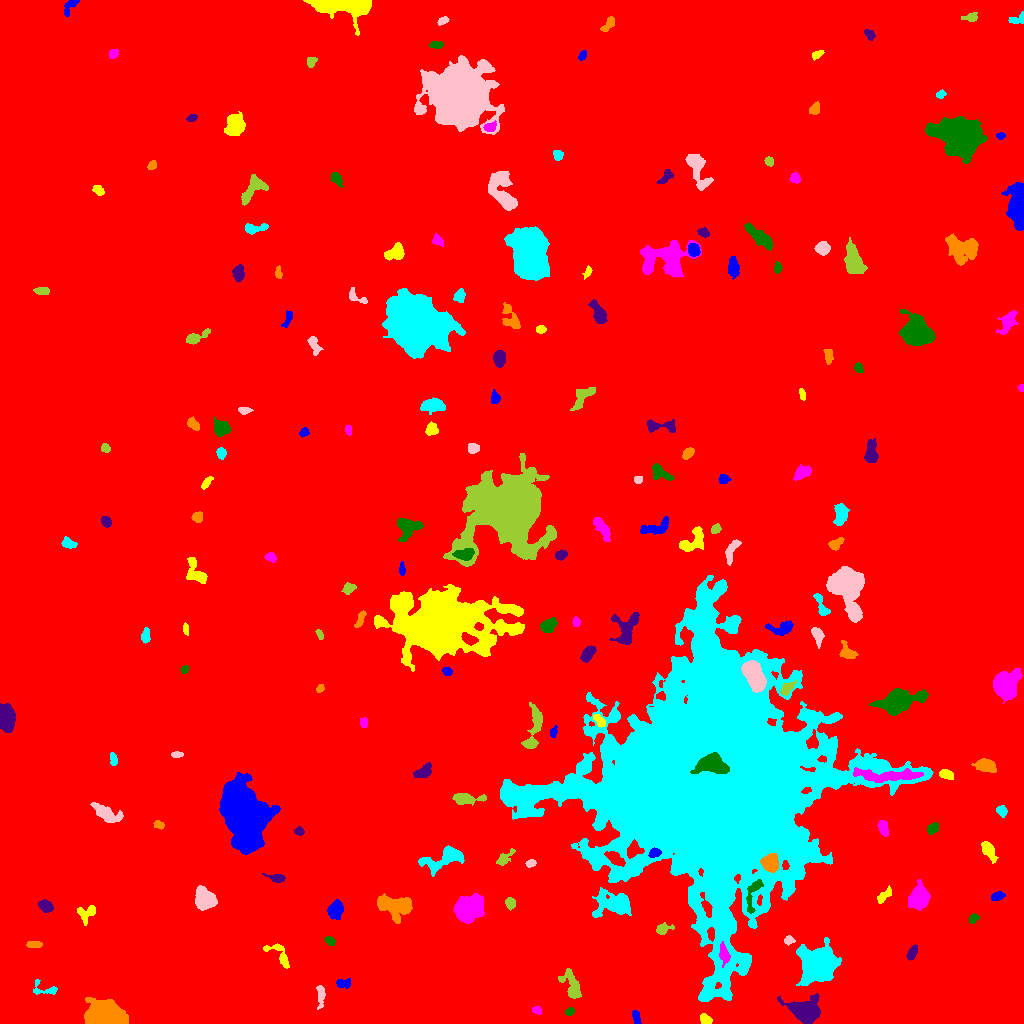

The table this chart was drawn from, first rows:
ID, X, Y, A, B, theta, total_flux, mu_max, mu_median, mu_mean, R_fwhm, R_e, R10, R90, x_start, x_end, y_start, y_end, area, greylevel
0, 532.4, 505.5, 292.9, 292, -0.797, 3153212, 19.0, 3.0, 3.399, 100.7, 252.2, 95.61, 413.5, 0, 1023, 0, 1023, 927798, 3.399
1, 636, 6.923, 3.642, 1.838, -1.29, 271.0, 5.0, 3.0, 2.631, 4.26, 3.29, 1.262, 4.918, 632, 641, 0, 13, 103, 11.63
2, 705.5, 3.439, 3.039, 2.295, -0.4896, 412.0, 7.0, 4.0, 3.712, 4.37, 3.338, 1.382, 5.015, 700, 712, 0, 10, 111, 12.71
3, 537.1, 13.16, 2.339, 1.765, -0.3044, 195.0, 5.0, 2.0, 2.746, 3.338, 2.585, 0.9772, 4.029, 532, 541, 9, 17, 71, 11.75
4, 569.1, 11.91, 2.34, 1.761, 0.3747, 205.0, 6.0, 3.0, 2.929, 3.7, 2.646, 0.9772, 3.989, 565, 574, 8, 16, 70, 11.93
5, 805.3, 12.17, 6.906, 5.24, -0.3037, 4968, 25.0, 6.0, 7.437, 6.676, 6.747, 2.585, 11.48, 777, 820, 0, 30, 668, 18.44
6, 104.5, 7.085, 7.775, 5.081, -0.07212, 33710, 128.0, 22.0, 36.21, 8.038, 7.291, 2.932, 12.53, 84, 128, 0, 26, 931, 45.21
7, 45.37, 34.14, 8.051, 3.332, -0.1653, 331.0, 5.0, 2.0, 2.043, 3.989, 3.785, 1.382, 6.283, 33, 57, 29, 44, 162, 11.04
8, 320.6, 28.38, 6.418, 1.773, 1.56, 334.0, 5.0, 2.0, 2.169, 3.989, 3.785, 1.382, 5.997, 316, 325, 14, 38, 154, 11.17
9, 571.7, 37.58, 8.446, 3.834, -1.143, 954.0, 7.0, 3.0, 2.773, 5.412, 5.781, 2.111, 9.062, 558, 581, 25, 55, 344, 11.77
10, 71.2, 43.18, 4.93, 1.716, -1.392, 291.0, 4.0, 2.0, 2.31, 5.585, 3.7, 1.493, 5.528, 66, 75, 33, 52, 126, 11.31
11, 342.7, 40.08, 3.89, 2.143, 0.02351, 271.0, 5.0, 2.0, 2.168, 3.827, 3.478, 1.382, 5.441, 336, 350, 35, 45, 125, 11.17
12, 279.5, 68.33, 8.743, 3.663, -0.8143, 502.0, 5.0, 2.0, 2.164, 5.293, 4.514, 1.784, 7.136, 263, 289, 55, 80, 232, 12.16
13, 723.6, 69.88, 5.056, 2.392, -1.396, 614.0, 7.0, 4.0, 3.549, 5.412, 4.334, 1.693, 6.58, 719, 730, 56, 82, 173, 27.55
14, 329.8, 82.33, 2.625, 1.939, -0.6517, 232.0, 5.0, 3.0, 2.729, 3.785, 2.877, 1.128, 4.442, 324, 335, 78, 87, 85, 11.73
15, 911.6, 70.07, 3.723, 1.991, 1.142, 538.0, 10.0, 4.0, 4.236, 4.029, 3.385, 1.262, 5.47, 906, 917, 63, 79, 127, 13.24
16, 32.89, 78.72, 3.683, 1.43, -0.02841, 178.0, 5.0, 2.0, 1.695, 2.877, 2.706, 0.9772, 4.514, 26, 42, 76, 82, 105, 11.7
17, 817.7, 57.76, 7.66, 7.037, 0.9748, 20309, 66.0, 9.0, 15.69, 8.137, 8.292, 3.192, 15.34, 796, 841, 38, 86, 1294, 24.69
18, 788.4, 82.59, 2.428, 1.78, -0.04695, 227.0, 8.0, 2.0, 2.768, 2.877, 2.459, 0.7979, 4.029, 784, 795, 78, 88, 82, 16.77
19, 663.2, 94.66, 4.096, 2.421, 0.2969, 367.0, 5.0, 2.5, 2.621, 4.72, 3.613, 1.493, 5.67, 656, 674, 89, 101, 140, 11.62
20, 902.6, 102.1, 2.553, 1.773, -1.207, 303.0, 9.0, 2.0, 2.942, 2.932, 2.646, 0.9772, 4.334, 897, 909, 96, 108, 103, 12.94
21, 335.4, 114.1, 4.046, 3.138, 1.098, 1736, 17.0, 6.0, 6.916, 5.441, 4.478, 1.871, 7.225, 327, 343, 104, 124, 251, 15.92
22, 87.07, 110.4, 5.259, 3.586, 0.522, 527.0, 6.0, 2.0, 2.546, 5.642, 4.406, 1.693, 6.864, 77, 95, 98, 118, 207, 11.55
23, 467.5, 114.6, 6.654, 5.444, 0.4736, 10020, 40.0, 11.0, 14.31, 7.838, 7.291, 2.877, 12.42, 453, 484, 100, 130, 700, 21.31
24, 973.1, 104.8, 2.478, 1.938, 0.8463, 421.0, 10.0, 4.5, 5.012, 3.656, 2.764, 1.128, 4.406, 969, 979, 100, 110, 84, 14.01
25, 45.67, 117.1, 3.672, 2.702, -0.5552, 957.0, 11.0, 6.0, 5.981, 5.47, 4.184, 1.693, 6.283, 38, 53, 111, 124, 160, 13.98
26, 398.4, 117.5, 8.97, 5.101, -0.08001, 2717, 20.0, 3.0, 4.461, 4.442, 6.482, 2.185, 11.53, 377, 412, 100, 130, 609, 13.46
27, 614.7, 119.5, 8.939, 5.337, -0.05292, 3770, 18.0, 4.0, 5.409, 7.159, 6.979, 2.706, 12.09, 592, 631, 106, 136, 697, 14.41
28, 204.7, 124.3, 5.085, 4.225, -0.9044, 3519, 20.0, 8.0, 8.562, 7.442, 5.917, 2.394, 9.322, 195, 217, 113, 138, 411, 17.56
29, 510.6, 120, 2.731, 2.163, -1.254, 437.0, 10.0, 4.0, 3.937, 3.7, 3.09, 1.128, 4.983, 505, 515, 113, 126, 111, 12.94
30, 841.1, 125.9, 5.552, 3.024, -0.8821, 554.0, 9.0, 3.0, 3.669, 3.868, 3.785, 1.493, 5.971, 832, 849, 119, 137, 151, 13.67
31, 997.8, 127.3, 3.387, 1.964, 0.297, 323.0, 6.0, 3.0, 2.91, 4.687, 3.338, 1.262, 5.109, 991, 1005, 123, 132, 111, 11.91
32, 884.1, 127.8, 4.917, 2.063, 0.7554, 548.0, 8.0, 4.0, 3.942, 4.918, 3.785, 1.382, 5.863, 877, 891, 120, 138, 139, 11.94
33, 919.2, 126, 5.63, 4.49, 1.374, 3908, 20.0, 8.0, 8.743, 7.485, 6.232, 2.523, 10.05, 908, 930, 113, 144, 447, 16.74
34, 753.1, 129.2, 11.06, 2.905, 1.276, 552.0, 7.0, 2.0, 2.235, 3.478, 4.787, 1.693, 7.399, 746, 763, 110, 144, 247, 22.23
35, 276.9, 145.2, 4.075, 1.862, -0.1276, 478.0, 8.0, 3.0, 3.594, 4.583, 3.29, 1.262, 5.232, 262, 285, 141, 150, 133, 13.59
36, 770.3, 160.2, 3.882, 3.522, -1.245, 3514, 35.0, 10.0, 12.59, 5.232, 4.687, 1.784, 7.569, 760, 778, 151, 170, 279, 34.59
37, 443.8, 165, 11.8, 4.457, 0.3623, 2977, 13.0, 5.0, 5.462, 7.247, 7.069, 2.706, 11.47, 418, 464, 147, 178, 545, 13.46
38, 530.6, 159.9, 2.391, 1.501, 0.3046, 155.0, 5.0, 2.0, 2.067, 3.192, 2.394, 0.9772, 3.7, 525, 536, 156, 164, 75, 12.07
39, 503.9, 165, 5.707, 2.325, 0.729, 581.0, 9.0, 3.0, 3.654, 3.568, 3.909, 1.382, 6.283, 496, 515, 158, 175, 159, 11.65
40, 615.3, 164.7, 4.763, 2.309, -0.5971, 1062, 13.0, 5.0, 5.206, 4.514, 4.107, 1.596, 6.676, 604, 625, 157, 172, 204, 29.21
41, 654.7, 170.6, 2.82, 2.054, 0.2996, 505.0, 11.0, 4.0, 4.856, 3.656, 3.09, 1.128, 4.82, 648, 661, 166, 176, 104, 27.86
42, 988.5, 173.2, 5.54, 2.495, -1.028, 703.0, 7.0, 3.0, 3.285, 5.109, 4.478, 1.784, 7.159, 981, 998, 160, 182, 214, 13.29
43, 883, 195.7, 3.969, 2.17, -1.356, 559.0, 8.0, 4.0, 3.855, 5.015, 3.785, 1.493, 5.781, 877, 888, 187, 203, 145, 12.86
44, 932.9, 195.1, 2.863, 2.231, 0.6073, 418.0, 8.0, 4.0, 3.573, 4.334, 3.241, 1.262, 5.046, 927, 938, 189, 201, 117, 13.57
45, 298.9, 192.2, 2.313, 1.904, -0.2474, 250.0, 7.0, 3.0, 3.247, 3.338, 2.706, 0.9772, 4.184, 294, 304, 188, 197, 77, 12.25
46, 158.7, 198.6, 2.631, 1.905, -0.3621, 214.0, 5.0, 3.0, 2.642, 3.656, 2.821, 1.128, 4.37, 153, 164, 194, 203, 81, 11.64
47, 1002, 212.7, 2.751, 2.402, -0.7758, 321.0, 6.0, 3.0, 3.0, 4.478, 3.29, 1.262, 5.078, 996, 1007, 206, 218, 107, 12.0
48, 106.4, 210.1, 9.06, 3.31, -0.4745, 1047, 6.0, 3.0, 2.941, 8.273, 6.077, 2.459, 9.236, 90, 123, 201, 221, 356, 11.94
49, 466.1, 224.8, 8.093, 2.539, -0.01428, 955.0, 8.0, 3.0, 3.524, 6.18, 5.14, 2.034, 8.098, 452, 486, 218, 230, 271, 12.52
50, 205.8, 225.1, 2.7, 1.981, -0.829, 374.0, 8.0, 4.0, 3.896, 4.068, 2.985, 1.128, 4.72, 201, 211, 220, 230, 96, 12.9
51, 242.9, 210.1, 14.53, 8.107, -1.269, 79587, 109.0, 18.0, 28.56, 12.68, 12.87, 4.983, 22.65, 219, 280, 169, 251, 2787, 36.56
52, 946.2, 248.9, 3.422, 2.098, -0.369, 550.0, 10.0, 4.0, 4.264, 4.222, 3.432, 1.262, 5.352, 939, 953, 244, 254, 129, 17.26
53, 889.6, 247.8, 17.46, 2.699, 0.0001119, 2754, 11.0, 4.0, 4.552, 7.939, 7.59, 2.932, 11.85, 853, 923, 241, 256, 605, 25.55
54, 711.7, 259.1, 6.872, 4.4, -0.03881, 7898, 39.0, 13.0, 14.9, 7.569, 6.555, 2.646, 10.6, 690, 729, 250, 271, 530, 127.9
55, 423.5, 252, 4.697, 2.576, 0.5171, 620.0, 7.0, 3.0, 3.147, 5.382, 4.334, 1.693, 6.652, 413, 431, 246, 261, 197, 12.15
56, 985.4, 257.7, 5.091, 2.806, -0.2125, 1110, 10.0, 4.0, 4.336, 5.997, 4.82, 1.871, 7.527, 971, 996, 251, 265, 256, 13.34
57, 113.6, 264, 2.887, 1.48, -1.361, 189.0, 5.0, 2.0, 2.054, 3.338, 2.523, 0.9772, 4.107, 110, 117, 258, 271, 92, 12.05
58, 176.8, 269, 3.046, 1.462, 0.0592, 231.0, 6.0, 3.0, 3.208, 3.949, 2.764, 0.9772, 4.146, 171, 183, 266, 272, 72, 12.21
59, 533.6, 293.2, 13.17, 3.253, 1.352, 1827, 14.0, 4.0, 4.392, 5.499, 5.997, 2.185, 9.558, 521, 542, 275, 321, 416, 13.39
... 143 more rows
